pico-8 play session: hold → + tap 🅾, after a click and taps of 🅾, ❎, 🅾+❎, 🅾 in the second before t = 0

[t = 1 s] hold → ~1s, tap 🅾 ~2×
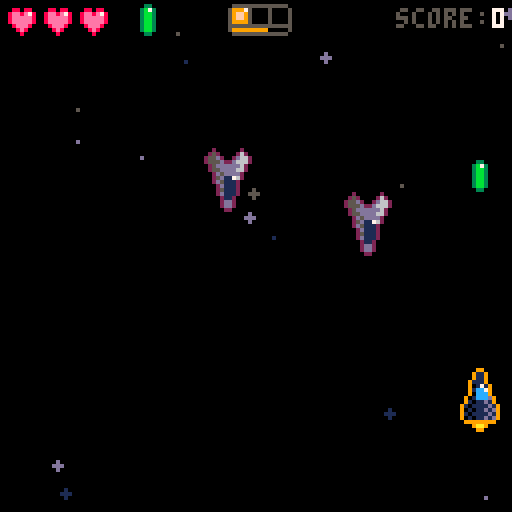
[t = 2 s] hold → ~2s, tap 🅾 ~4×
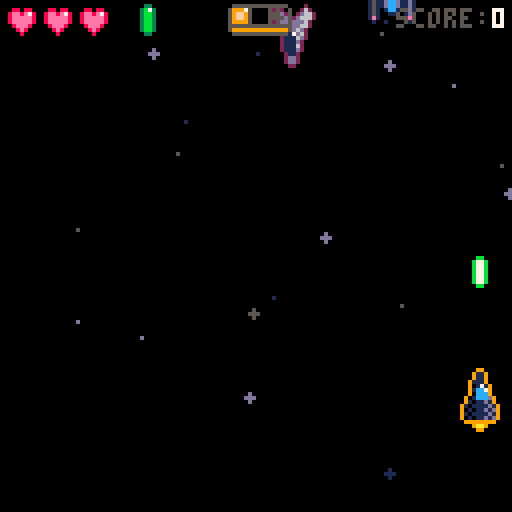
[t = 4 s] hold → ~4s, tap 🅾 ~7×
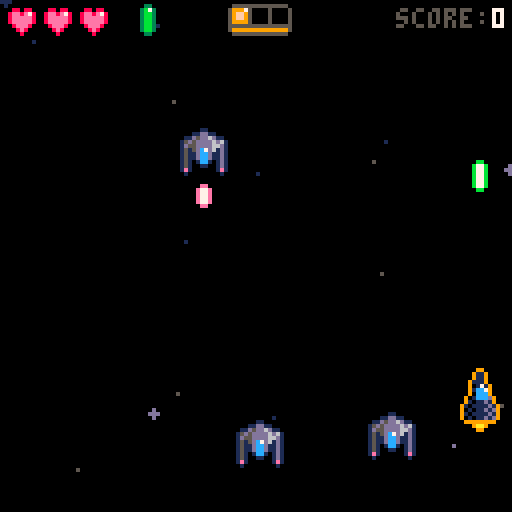
[t = 6 s] hold → ~6s, tap 🅾 ~10×
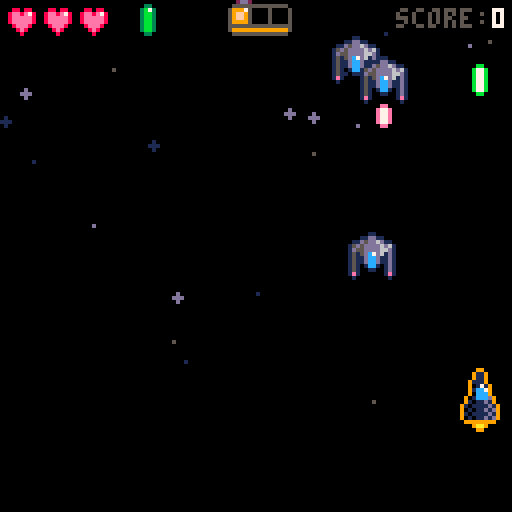
[t = 8 s] hold → ~8s, tap 🅾 ~14×
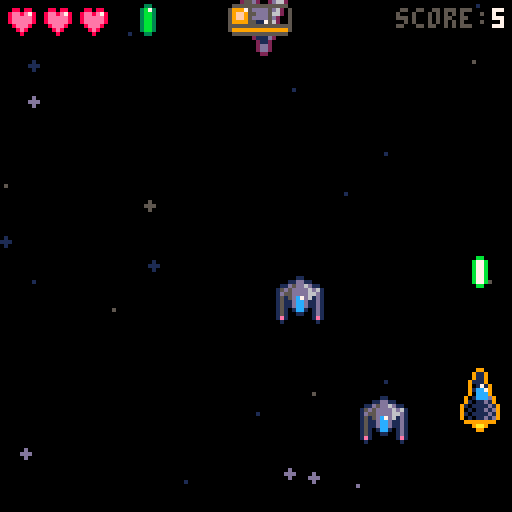

pico-8 cartridge
version 42
__lua__
-- ftf
-- by muffinman


----------------
----- INIT -----
----------------

function init_ship()
  ship = {
    x = 64,
    y = 100,
    speed = 3,

    shield = 0,

    lives = 3,
    hp = 10,
    max_hp = 10,
    energy = 3,
    max_energy = 3,

    power = 1,

    super = 2,

    fly_away_frame = -1,
    flown_away = false,

    r = 4,
    c = { x = 0, y = -1 },

    sprite = {
      still = { { 0, 1 }, { 16, 17 } },
      right = { { 2, 3 }, { 18, 19 } },
      left = { { 4, 5 }, { 20, 21 } },
    },

    x_dir = "still",
    y_dir = "up",

    animation_thrusters = {
      still = {
        still = { 32, 33 },
        up = { 34, 35 },
        down = { { { 36, 37 } }, { { 38, 39 } } }
      },
      right = {
        still = { 48, 49 },
        up = { 49, 50 },
        down = { 53, 54 }
      },
      left = {
        still = { 48, 51 },
        up = { 51, 52 },
        down = { 55, 56 }
      },
    },

    down_offsets = {
      still = { x = 0, y = -4, },
      right = { x = -4, y = -4, },
      left = { x = 4, y = -4, },
    },

    moved_to_boss_fight_position = false,

    draw = function()
      if (ship.lives == 0 or ship.hp == 0) then
        return
      end

      palt(0, false) -- make black non transparent
      palt(2, true)  -- ship transparent color
      local sprite = ship.sprite[ship.x_dir]
      multi_spr(sprite, ship.x, ship.y)
      palt()

      local thrusters = ship.animation_thrusters[ship.x_dir][ship.y_dir]
      local thrusters_offset = { x = 0, y = 10 }

      if (ship.y_dir == "down") then
        thrusters_offset = ship.down_offsets[ship.x_dir]
      end
      animate(thrusters, ship.x + thrusters_offset.x, ship.y + thrusters_offset.y, 5)

      -- hp and shield
      local won = ship.fly_away_frame > 0 or ship.flown_away == true

      if is_boss_fight_pending() == false and won == false then
        local shield_left = flr(ship.x - 2 - (ship.shield - 1) * 5 / 2)
        for i = 1, ship.shield do
          spr(221, shield_left + (i - 1) * 5, ship.y - 16)
        end

        -- hp
        draw_hp_bar(ship.hp, ship.max_hp, 95, 101)

        -- energy
        for i = 1, ship.energy do
          spr(202, 4, 116 - (i - 1) * 4)
        end
      end

      draw_col(ship)
    end
  }
end

function init_level()
  play_music()

  init_ship()

  score = 0
  added_boss_score = false

  hiscore = dget(50)
  hiscore_saved = false

  level_frame = 0

  game_over_start_frame = 0

  boss = {
    hp = 16,
    max_hp = 16,
    x = 64,
    y = -40,
    r = 40,
    c = { x = 0, y = -28 },
    moved_to_boss_fight_position = false,

    turn_start = -1,
    wind_up = 0,

    weak = 0,
    vulnerable = 0,

    sprite = {
      { 128, 129, 130, 131, 132, 133, 134, 135, 136 },
      { 144, 145, 146, 147, 148, 149, 150, 151, 152 },
      { 160, 161, 162, 163, 164, 165, 166, 167, 168 },
      { 176, 177, 178, 179, 180, 181, 182, 183, 184 }
    },
    sprite_halftone = {
      { 66,  67,  68,  69,  70,  71,  72,  73,  74 },
      { 82,  83,  84,  85,  86,  87,  88,  89,  90 },
      { 98,  99,  100, 101, 102, 103, 104, 105, 106 },
      { 114, 115, 116, 117, 118, 119, 120, 121, 122 }
    },

    move_key = "attack X2",
    move = function()
    end,

    set_next_move = function()
      if (boss.hp == boss.max_hp) then
        boss.move_key = "attack"
      else
        boss.move_key = rnd({ "attack", "heal" })
      end

      if (boss.move_key == "attack") then
        local bullets = ceil(rnd(3))
        boss.move = function(delta)
          boss_moves.attack(delta, bullets)
        end
        boss.move_key = boss.move_key .. " X" .. bullets
      else
        boss.move = boss_moves.heal
      end
    end,

    draw = function()
      if (boss.hp > 0) then
        local offset = 0
        if boss.moved_to_boss_fight_position then
          offset = flr(frame / 30) % 2

          if (ship.hp > 0) then
            -- move label
            print(boss.move_key, 64 - (#boss.move_key * 2), 1, 2)

            -- hp
            draw_hp_bar(boss.hp, boss.max_hp, 8, 12)
          end
        end

        palt(0, false) -- make black non transparent
        palt(7, true)  -- boss transparent color
        multi_spr(boss.sprite, boss.x, boss.y + offset)
        palt()

        if boss.weak > 0 then
          spr(218, boss.x + 40, boss.y + offset - 4)
          if boss.weak > 1 then
            print("X" .. boss.weak, boss.x + 50, boss.y + offset - 4, 14)
          end
        end
        if boss.vulnerable > 0 then
          spr(219, boss.x + 40, boss.y + offset - 12)
          if boss.vulnerable > 1 then
            print("X" .. boss.vulnerable, boss.x + 50, boss.y + offset - 12, 8)
          end
        end

        draw_col(boss)
      end
    end
  }

  boss_moves = {
    attack = function(delta, bullets)
      local x_positions = shuffle({ -6, 6, 0 })
      local start = 10
      -- boss move
      -- very dirty, but I was lazy to fix it

      for i = 1, bullets do
        local f = start + 12 * i - 1

        if (boss.wind_up == 0 and delta == f) then
          boss.wind_up = frame
        else
          if (f + 12) then
            spawn_enemy_bullet(boss, x_positions[i], 8)
          end
        end
      end
    end,
    heal = function(delta)
      -- delay a little bit
      if (boss.healed == true or delta < 20) then
        return;
      end

      local hp = flr(rnd(2)) + 1
      boss.hp = boss.hp + hp
      boss.healed = true
      play_sound(4)

      if (boss.hp > boss.max_hp) then
        boss.hp = boss.max_hp
      end
    end
  }

  boss.move = function(delta)
    boss_moves.attack(delta, 2)
  end

  card_sprites = {
    weak = {
      { 230, 231 },
      { 246, 247 }
    },
    bash = {
      { 232, 233 },
      { 248, 249 }
    },
    super = {
      { 234, 235 },
      { 250, 251 }
    },
    shield = {
      { 236, 237 },
      { 252, 253 }
    },
    attack = {
      { 238, 239 },
      { 254, 255 }
    },
  }

  sts = {
    turn = "player",
    selected_card = 1,
    mana = 3,
    deck = {
      "attack",
      "attack",
      "bash",
      "super",
      "attack",
      "shield",
      "shield",
      "attack",
      "attack",
      "shield",
      "weak",
      "attack",
      "shield",
      "shield",
    },
    pile = {},
    get_hand = function()
      local hand = {}
      for i = #sts.pile, #sts.pile - 4, -1 do
        if (i > 0) then
          add(hand, sts.pile[i])
          deli(sts.pile, i)
        end
      end

      -- we need to shuffle the pile again and deal the rest of the cards
      if (#hand < 5) then
        sts.pile = shuffle(sts.deck)
        for hand_index = 1, #hand do
          del(sts.pile, hand[hand_index])
        end


        for i = #sts.pile, 1, -1 do
          add(hand, sts.pile[i])
          deli(sts.pile, i)

          if (#hand == 5) then
            break
          end
        end
      end

      return hand
    end,
    hand = {},
    draw = function()
      if (is_boss_fight_pending() or ship.hp == 0) then
        return
      end

      local left = 64 - (8 * (#sts.hand - 1))

      if (sts.turn == "player") then
        for i = 1, #sts.hand do
          local card = sts.hand[i]

          if card != nil then
            local sprite = card_sprites[card]
            multi_spr(sprite, left + (i - 1) * 16, 116)
          end
        end

        local indicator_index = flr(frame / 20) % 2
        spr(198 + indicator_index, left + (sts.selected_card - 1) * 16 - 4, 100)
      end
    end,
    draw_pile = function()
      if (is_boss_fight_pending() or ship.hp == 0) then
        return
      end

      local top = 122 - #sts.pile * 4

      palt(0, false)
      palt(2, true)
      local card_sprite = { { 206, 207 }, { 222, 223 } }

      for i = 1, #sts.pile do
        multi_spr(card_sprite, 120, top + (i - 1) * 4)
      end

      palt()
    end,
  }

  sts.pile = shuffle(sts.deck);
  sts.hand = sts.get_hand();

  shot_delay = 8
  last_shot = -10 * shot_delay

  super_shot_delay = 60
  super_last_shot = -10 * super_shot_delay

  enemy_sprites = {
    {
      still = { { 6, 7 }, { 22, 23 } },
      right = { { 8, 9 }, { 24, 25 } },
      left = { { 10, 11 }, { 26, 27 } },
    },
    {
      still = { { 137, 138 }, { 153, 154 } },
      right = { { 137, 138 }, { 153, 154 } },
      left = { { 137, 138 }, { 153, 154 } },
    },
  }

  enemies = {}

  for i = 1, 5 do
    -- spawn first wave of enemies a bit further away -> from -192 to -128
    local y = rnd(64) - 192
    spawn_enemy(y)
  end

  bullet_animation = { 12, 13 }
  super_bullet_animation = { 43, 44 }
  bullets = {}

  enemy_bullet_animation = { 14, 15 }
  enemy_bullets = {}

  pickups = {}
end

function init_stars()
  stars = {}

  star_colors = { 5, 6, 13 }
  star_speeds = { 1 }

  for i = 1, 30 do
    stars[i] = {
      x = flr(rnd(128)),
      y = flr(rnd(256)) - 128,
      speed = 1,
      color = 1,
      r = rnd(2)
    }
  end
  for i = 1, 16 do
    stars[i] = {
      x = flr(rnd(128)),
      y = flr(rnd(256)) - 128,
      speed = 2,
      color = 5,
      r = rnd(2)
    }
  end
  for i = 1, 8 do
    stars[i] = {
      x = flr(rnd(128)),
      y = flr(rnd(256)) - 128,
      speed = 3,
      color = 13,
      r = rnd(2)
    }
  end
end

function init_menu()
  level = 1
  selected_setting = 1
  init_ship()
end

function _init()
  cartdata("muffinman_ftf")

  logo = {
    { 208, 209, 210, 211, 212, 213 },
    { 224, 225, 226, 227, 228, 229 },
    { 240, 241, 242, 243, 244, 245 }
  }

  -- 63 is used as a flag to determine if the game has been played before
  if (dget(63) != 1) then
    -- set default values
    dset(0, 1)  -- music on
    dset(1, 1)  -- sfx on

    dset(50, 0) -- hi score

    dset(63, 1) -- settings initialized
  end

  selected_setting = 1
  settings = {
    { key = "music", value = dget(0), },
    { key = "sfx",   value = dget(1) }
  }

  hiscore = dget(50)
  hiscore_saved = false

  debug = ""
  frame = 0
  level_frame = 0

  col_debug = false
  col_colors = { 8, 10 }

  animations = {}
  level = 1 -- home screen

  init_stars()
  init_ship()
end

-----------------
----- UTILS -----
-----------------

function get_super_progress()
  local progress = (frame - super_last_shot) / super_shot_delay
  if progress >= 1 then
    progress = 1
  end
  return progress
end

function move_to_position(x, y, obj, flag)
  if flag == nil then
    flag = "moved_to_boss_fight_position"
  end

  if obj[flag] then
    return
  end

  local direction = {
    x = x - obj.x,
    y = y - obj.y
  }

  local distance = sqrt(direction.x * direction.x + direction.y * direction.y)

  local speed = 2
  local dx = direction.x / distance * speed
  local dy = direction.y / distance * speed

  obj.x += dx
  obj.y += dy

  if (abs(obj.x - x) < 1.5 and abs(obj.y - y) < 1.5) then
    obj.x = x
    obj.y = y
    obj[flag] = true
  end
end

function is_boss_fight_pending()
  return ship.moved_to_boss_fight_position == false or boss.moved_to_boss_fight_position == false
end

-- draw multi sprite object
-- sprite - number[][] - sprite matrix representing multi sprite object
function multi_spr(sprite, x, y)
  local x_offset = #sprite[1] * 4
  local y_offset = #sprite * 4

  for d_y = 1, #sprite do
    for d_x = 1, #sprite[d_y] do
      spr(sprite[d_y][d_x], x + (d_x - 1) * 8 - x_offset, y + (d_y - 1) * 8 - y_offset)
    end
  end
end

-- x - number - x position of the sprite
-- y - number - y position of the sprite
-- frames - number[] | number[][][] - frames of the animation (single or multiple sprites per frame)
-- rate - number - rate of the animation (duration of the frame in global frames)
function animate(frames, x, y, rate)
  -- frame index
  local i = flr(frame / rate) % #frames + 1
  -- frame
  local frame = frames[i]

  if (type(frame) == "number") then
    -- single sprite
    spr(frame, x - 4, y - 4)
  else
    -- multi sprite
    multi_spr(frame, x, y)
  end
end

function collision(obj1, obj2)
  local dx = (obj1.x + obj1.c.x) - (obj2.x + obj2.c.x)
  local dy = (obj1.y + obj1.c.y) - (obj2.y + obj2.c.y)
  local dr = obj1.r + obj2.r

  -- check if objects are too far apart to collide
  if abs(dx) > dr or abs(dy) > dr then
    return false
  end

  -- avoiding sqrt calculation
  return dx * dx + dy * dy <= dr * dr
end

function draw_col(obj)
  if (col_debug) then
    local r = obj.r
    local i = flr(frame / 15) % 2 + 1
    local c = obj.c
    local x1 = obj.x + c.x - r
    local y1 = obj.y + c.y - r
    local x2 = obj.x + r + c.x - 1
    local y2 = obj.y + r + c.y - 1

    oval(x1 - 1, y1 - 1, x2 + 1, y2 + 1, 0)
    oval(x1 + 1, y1 + 1, x2 - 1, y2 - 1, 0)
    oval(x1, y1, x2, y2, col_colors[i])
  end
end

function shuffle(t)
  -- copy original table
  local temp = {}
  for i = 1, #t do
    add(temp, t[i])
  end

  -- shuffle the copy
  for i = #temp, 2, -1 do
    local j = flr(rnd(i)) + 1
    temp[i], temp[j] = temp[j], temp[i]
  end

  return temp
end

-----------------
----- SOUND -----
-----------------

function play_music()
  if (settings[1].value == 1) then
    if rnd(1) > 0.5 then
      music(0)
    else
      music(7)
    end
  end
end

function play_sound(sound_id)
  if (settings[2].value == 1) then
    sfx(sound_id)
  end
end

----------------------
----- ANIMATIONS -----
----------------------

function spawn_explosion(x, y, delay)
  add(animations, {
    delay = delay,
    start = -1,
    x = x,
    y = y,
    frames = { 45, 46, 47 },
    index = -1,
    rate = 3,
  })
end

function spawn_large_explosion(x, y, delay)
  add(animations, {
    delay = delay,
    start = -1,
    x = x,
    y = y,
    frames = {
      59,
      { { 60, 61 }, { 76, 77 } },
      { { 62, 63 }, { 78, 79 } },
    },
    index = -1,
    rate = 2,
  })
end

function spawn_explosions(x, y, x_offset, y_offset, count, delay)
  for i = 1, count do
    if rnd(1) > 0.5 then
      spawn_large_explosion(
        x + flr(rnd(x_offset) - x_offset / 2),
        y + flr(rnd(y_offset) - y_offset / 2),
        flr(rnd(delay))
      )
    else
      spawn_explosion(
        x + flr(rnd(x_offset) - x_offset / 2),
        y + flr(rnd(y_offset) - y_offset / 2),
        flr(rnd(delay))
      )
    end
  end
end

------------------------
----- GAME OBJECTS -----
------------------------

function spawn_bullet(x, y, direction, animation)
  if (y == nil) then
    y = ship.y - 8
  end

  if (direction == nil) then
    direction = { x = 0, y = 4 }
  end

  if (animation == nil) then
    animation = bullet_animation
  end

  add(bullets, {
    x = x,
    y = y,
    r = 2,
    c = { x = 0, y = -2 },
    animation = animation,
    direction = direction
  })

  play_sound(0)
end

function spawn_super_bullets(x, y)
  local bullet_positions = {
    {
      x = ship.x - 9,
      y = ship.y
    },
    {
      x = ship.x - 6,
      y = ship.y - 2
    },
    {
      x = ship.x - 3,
      y = ship.y - 4
    },
    {
      x = ship.x,
      y = ship.y - 6
    },
    {
      x = ship.x + 3,
      y = ship.y - 4
    },
    {
      x = ship.x + 6,
      y = ship.y - 2
    },
    {
      x = ship.x + 9,
      y = ship.y
    }
  }
  local bullet_directions = {
    {
      x = 4,
      y = 2
    },
    {
      x = 3,
      y = 3
    },
    {
      x = 2,
      y = 4
    },
    {
      x = 0,
      y = 4.5
    },
    {
      x = -2,
      y = 4
    },
    {
      x = -3,
      y = 3
    },
    {
      x = -4,
      y = 2
    }
  }

  for i = 1, #bullet_positions do
    local position = bullet_positions[i]
    local direction = bullet_directions[i]
    spawn_bullet(position.x, position.y, direction, super_bullet_animation)
  end
end

function spawn_enemy_bullet(e, x_offset, y_offset)
  if x_offset == nil then
    x_offset = 0
  end
  if y_offset == nil then
    y_offset = 0
  end

  local x = e.x + x_offset
  local y = e.y + y_offset
  local wind_up_delta = frame - e.wind_up

  if e.wind_up > 0 then
    if (wind_up_delta > 9) then
      -- shoot
      add(enemy_bullets, {
        x = x,
        y = y + 6,
        speed = 5,
        r = 2,
        c = { x = 0, y = 0 }
      })
      play_sound(0)
      e.wind_up = 0
    elseif (wind_up_delta > 6) then
      -- animation third frame
      spr(42, e.x - 4, e.y + 3)
    elseif (wind_up_delta > 3) then
      -- animation second frame
      spr(41, e.x - 4, e.y + 3)
    else
      -- animation first frame
      spr(40, e.x - 4, e.y + 3)
    end
  end
end

function spawn_enemy(y)
  local x = flr(rnd(112)) + 8 -- 8 - 119 (8 fee on each side)
  local type = flr(rnd(2)) + 1
  local speed = rnd(2) + 1
  local x_movement = 0

  if y == nil then
    y = flr(rnd(128)) * -1
  end

  if type == 1 then
    speed = rnd(2) + 3
    x_movement = rnd(32) + 16

    if rnd(1) > 0.5 then
      x_movement = x_movement * -1
    end
  end

  add(enemies, {
    x = x,
    y = y,
    r = 6,
    c = { x = 0, y = 0 },
    dir = "still",
    sprite = enemy_sprites[type],
    speed = speed,
    start_x = x,
    start_frame = frame,
    x_movement = x_movement,
    wind_up = 0,
  })
end

------------------
----- UPDATE -----
------------------

----- UPDATE STS

function update_boss_collisions()
  -- boss / bullets collisions
  for bi = #bullets, 1, -1 do
    local b = bullets[bi]

    if collision(b, boss) then
      boss.hp -= 1
      play_sound(1)
      deli(bullets, bi)

      if boss.vulnerable > 0 then
        boss.hp -= 1
      end

      if (boss.hp <= 0) then
        if added_boss_score == false then
          score += 50 + (ship.hp * 10)
          added_boss_score = true
        end

        add(animations, {
          start = frame,
          x = boss.x,
          y = boss.y,
          bg_color = 7,
          frames = {
            boss.sprite,
            boss.sprite_halftone,
            boss.sprite,
            boss.sprite_halftone,
            boss.sprite,
            boss.sprite_halftone,
            boss.sprite,
            boss.sprite_halftone,
            boss.sprite,
            boss.sprite_halftone,
          },
          index = -1,
          rate = 5,
        })
        spawn_explosions(boss.x, boss.y, 64, 28, 60, 60)

        ship.fly_away_frame = frame + 30
      else
        spawn_large_explosion(b.x, b.y)
      end
    end
  end

  -- ship / enemy bullets collisions
  for bi = #enemy_bullets, 1, -1 do
    local b = enemy_bullets[bi]

    if collision(b, ship) then
      local hit = 2
      if boss.weak > 0 then
        hit = 1
      end

      -- save a copy
      local ship_shield = ship.shield

      -- update the shields
      ship.shield -= hit
      if ship.shield <= 0 then
        ship.shield = 0
      end

      -- debug = debug .. "s:" .. ship_shield .. " h:" .. hit .. "\n"

      -- reduce the hit
      hit = hit - ship_shield
      if hit <= 0 then
        hit = 0
      end

      -- finally remove the hp
      ship.hp -= hit

      play_sound(1)
      deli(enemy_bullets, bi)

      if (ship.hp <= 0) then
        ship.hp = 0
        spawn_explosions(ship.x, ship.y, 12, 12, 10, 15)
      else
        spawn_explosion(b.x, b.y)
      end
    end
  end
end

function update_boss_fight()
  if (ship.flown_away) or (ship.hp <= 0) then
    update_game_over()
  elseif (#enemies == 0) then
    if is_boss_fight_pending() then
      move_to_position(64, 85, ship)
      move_to_position(64, 31, boss)
    else
      -- boss fight

      -- select card
      if btnp(0) then
        sts.selected_card = sts.selected_card - 1
        if sts.selected_card < 1 then
          sts.selected_card = 1
        end
      elseif btnp(1) then
        sts.selected_card = sts.selected_card + 1
        if sts.selected_card > #sts.hand then
          sts.selected_card = #sts.hand
        end
      end

      -- play card
      if btnp(4) then
        local card = sts.hand[sts.selected_card]

        local energy_costs = {
          attack = 1,
          shield = 1,
          super = 2,
          bash = 2,
          weak = 2
        }

        local energy_cost = energy_costs[card]

        if (energy_cost > ship.energy) then
          return
        end

        if (card == "attack") then
          spawn_bullet(ship.x)
        elseif (card == "shield") then
          ship.shield += 1
          play_sound(7)
        elseif (card == "super") then
          spawn_super_bullets()
        elseif (card == "bash") then
          add(animations, {
            start = -1,
            x = 64,
            y = 61,
            frames = {
              { { 216 }, { 216 }, { 216 }, { 216 } },
              { { 217 }, { 217 }, { 217 }, { 217 } },
              { { 216 }, { 216 }, { 216 }, { 216 } },
              { { 217 }, { 217 }, { 217 }, { 217 } },
              { { 216 }, { 216 }, { 216 }, { 216 } },
              { { 217 }, { 217 }, { 217 }, { 217 } },
              { { 216 }, { 216 }, { 216 }, { 216 } },
            },
            index = -1,
            rate = 2,
          })
          boss.vulnerable += 2
          play_sound(6)
        elseif (card == "weak") then
          add(animations, {
            start = -1,
            x = 64,
            y = 61,
            frames = {
              { { 214 }, { 214 }, { 214 }, { 214 } },
              { { 215 }, { 215 }, { 215 }, { 215 } },
              { { 214 }, { 214 }, { 214 }, { 214 } },
              { { 215 }, { 215 }, { 215 }, { 215 } },
              { { 214 }, { 214 }, { 214 }, { 214 } },
              { { 215 }, { 215 }, { 215 }, { 215 } },
              { { 214 }, { 214 }, { 214 }, { 214 } },
            },
            rate = 2,
            index = -1,
          })

          boss.weak += 2
          play_sound(5)
        end

        ship.energy -= energy_cost

        deli(sts.hand, sts.selected_card)
        if sts.selected_card > #sts.hand then
          sts.selected_card = #sts.hand
        end

        -- switch to boss turn
        if #sts.hand == 0 or ship.energy == 0 then
          sts.turn = "boss"
          sts.selected_card = 1
          boss.turn_start = frame
        end
      end

      if (ship.fly_away_frame > 0 and frame > ship.fly_away_frame and ship.flown_away == false) then
        ship.y_dir = "up"
        move_to_position(64, -32, ship, "flown_away")
      end

      update_boss_collisions()
    end

    if (sts.turn == "boss" and boss.hp > 0) then
      delta = frame - boss.turn_start

      boss.move(delta)

      -- end turn
      if delta > 60 then
        boss.turn_start = -1
        boss.healed = false

        boss.set_next_move()

        if (boss.vulnerable > 0) then
          boss.vulnerable -= 1
        end

        if (boss.weak > 0) then
          boss.weak -= 1
        end

        if (ship.hp > 0) then
          -- switch to player turn
          ship.shield = 0
          ship.energy = ship.max_energy
          sts.turn = "player"
          sts.hand = sts.get_hand()
        end
      end
    end
  end

  update_move_objects()
end

----- UPDATE SHMUP

function update_collisions()
  -- bullets / enemies collisions
  for bi = #bullets, 1, -1 do
    local b = bullets[bi]

    for ei = #enemies, 1, -1 do
      local e = enemies[ei]
      if collision(e, b) then
        b.hit = true
        deli(bullets, bi)
        deli(enemies, ei)
        spawn_large_explosion(e.x, e.y)
        spawn_enemy()
        play_sound(2)
        score += 6

        local rotation_speed = rnd(1) + 1

        local pickup_options = {
          {
            condition = ship.power < 3,
            type = "power",
            sprite = { 80, 81 },
          },
          {
            condition = ship.lives < 3,
            type = "hp",
            sprite = { 29, 30 },
          },
          {
            condition = ship.super < 3,
            type = "super",
            sprite = { 96, 97 },
          }
        }

        local p = rnd(pickup_options)

        local radius = flr(rnd(5)) + 17
        if (rnd(1) > 0.5) then
          radius = radius * -1
        end

        if (p.condition and rnd(1) > 0.8) then
          add(pickups, {
            center = { x = e.x - cos(frame * 0.01 * rotation_speed) * radius, y = e.y - sin(frame * 0.01 * rotation_speed) * radius },
            radius = radius,
            x = e.x,
            y = e.y,
            type = p.type,
            sprite = p.sprite,
            speed = 1,
            rotation_speed = rotation_speed,
            r = 5,
            c = { x = 0, y = 0 },
          })
        elseif (#sts.deck <= 17) and rnd(1) > 0.98 then
          -- user starts with 14 cards, and can add only 3 more
          local cards_options = {
            {
              type = "weak",
              sprite = { card_sprites.weak }
            },
            {
              type = "super",
              sprite = { card_sprites.super }
            },
            {
              type = "bash",
              sprite = { card_sprites.bash }
            }
          }
          local card = rnd(cards_options)

          add(pickups, {
            center = { x = e.x - cos(frame * 0.01 * rotation_speed) * radius, y = e.y - sin(frame * 0.01 * rotation_speed) * radius },
            radius = radius,
            x = e.x,
            y = e.y,
            type = card.type,
            sprite = card.sprite,
            speed = 1,
            rotation_speed = rotation_speed,
            r = 6,
            c = { x = 0, y = 0 },
          })
        end
        break
      end
    end
  end

  -- ship / enemy collisions
  for ei = #enemies, 1, -1 do
    local e = enemies[ei]

    if collision(e, ship) then
      if ship.lives > 0 then
        ship.lives -= 1
        play_sound(1)
        deli(enemies, ei)
        if (ship.lives == 0) then
          spawn_explosions(ship.x, ship.y, 12, 12, 10, 15)
        else
          spawn_explosion(e.x, e.y)
        end
      end
    end
  end

  -- ship / enemy bullets collisions
  for bi = #enemy_bullets, 1, -1 do
    local b = enemy_bullets[bi]

    if collision(b, ship) then
      if ship.lives > 0 then
        ship.lives -= 1
        play_sound(1)
        deli(enemy_bullets, bi)

        if (ship.power > 1) then
          ship.power -= 1
        end

        if (ship.lives == 0) then
          spawn_explosions(ship.x, ship.y, 12, 12, 10, 15)
        else
          spawn_explosion(b.x, b.y)
        end
      end
    end
  end

  -- ship / pickups collisions
  for pi = #pickups, 1, -1 do
    local p = pickups[pi]

    if collision(p, ship) then
      if ship.lives > 0 then
        play_sound(3)
        deli(pickups, pi)

        if p.type == "power" and ship.power < 3 then
          ship.power += 1
        elseif p.type == "hp" and ship.lives < 3 then
          ship.lives += 1
        elseif p.type == "super" and ship.super < 3 then
          ship.super += 1
        elseif p.type == "weak" or p.type == "super" or p.type == "bash" then
          add(sts.deck, p.type)
        end
      end
    end
  end
end

function update_level()
  ship.y_dir = "still"

  if (ship.lives > 0 and level == 2) then
    -- add enemy to increase difficulty every 180 frames (6 seconds)
    if (level_frame % 180 == 0) then
      spawn_enemy()
    end

    -- vertical movement
    if btn(2) == btn(3) then
    elseif btn(2) then
      -- up
      ship.y -= ship.speed
      ship.y_dir = "up"

      if (ship.y < 8) then
        ship.y = 8
      end
    elseif btn(3) then
      -- down
      ship.y += ship.speed
      ship.y_dir = "down"

      if (ship.y > 118) then
        ship.y = 118
      end
    end

    -- horizontal movement
    ship.x_dir = "still"

    if btn(0) == btn(1) then
    elseif btn(0) then
      -- left
      ship.x -= ship.speed
      ship.x_dir = "left"
      if (ship.x < 8) then
        ship.x = 8
      end
    elseif btn(1) then
      -- right
      ship.x += ship.speed
      ship.x_dir = "right"
      if (ship.x > 120) then
        ship.x = 120
      end
    end


    -- fire
    if btnp(4) or btn(4) then
      if (frame - last_shot) > shot_delay then
        last_shot = frame

        local bullet_x_positions = {
          { ship.x },
          { ship.x - 4, ship.x + 4 },
          { ship.x - 8, ship.x,    ship.x + 8 }
        }

        local positions = bullet_x_positions[ship.power]
        for i = 1, #positions do
          spawn_bullet(positions[i])
        end

        if (score > 0) then
          score -= ship.power
        end
      end
    end

    -- super
    if btnp(5) or btn(5) then
      if get_super_progress() == 1 and ship.super > 0 and level_frame > 10 then
        super_last_shot = frame

        spawn_super_bullets()

        ship.super -= 1
        if (score > 8) then
          score -= 8
        end
      end
    end
  else
    update_game_over()
  end

  update_move_objects()
  update_collisions()

  if (level_frame == 1000) and (ship.lives > 0) then
    ship.max_hp = 10 + flr(score / 80)
    ship.hp = ship.max_hp
    ship.max_energy = 3 + flr(score / 200)
    ship.energy = ship.max_energy
    level = 3
    ship.y_dir = "still"
    ship.x_dir = "still"
    ship.r = 5
    for i = 1, #enemies do
      enemies[i].speed *= 3
    end
  end
end

----- GENERAL

function update_active_menu()
  if btnp(5) or btnp(4) then
    init_level()
    level = 2
  end

  if (btnp(2)) then
    selected_setting = (selected_setting - 1) % #settings
  elseif (btnp(3)) then
    selected_setting = (selected_setting + 1) % #settings
  end

  if (selected_setting == 0) then
    selected_setting = #settings
  end

  if (btnp(0) or btnp(1)) then
    if settings[selected_setting].value == 1 then
      settings[selected_setting].value = 0
      dset(selected_setting - 1, 0)
    else
      settings[selected_setting].value = 1
      dset(selected_setting - 1, 1)
    end
  end
end

function update_game_over()
  if (game_over_start_frame == 0) then
    game_over_start_frame = frame
  end

  -- add slight delay before you can restart the level

  if (frame - game_over_start_frame > 30) then
    -- game over
    if btnp(4) then
      init_level()
      level = 2
    end
    if btnp(5) then
      init_menu()
    end
  end

  if (hiscore_saved == false and score > hiscore) then
    hiscore = score
    dset(50, hiscore)
    hiscore_saved = true
  end
end

function update_move_objects()
  -- move each bullet
  for i = #bullets, 1, -1 do
    local b = bullets[i]
    b.x = b.x - b.direction.x
    b.y = b.y - b.direction.y
    if b.y < 0 then
      del(bullets, b)
    end
  end

  for i = #enemy_bullets, 1, -1 do
    local b = enemy_bullets[i]
    b.y = b.y + b.speed
    if b.y > 132 then
      del(enemy_bullets, b)
    end
  end

  -- move each enemy
  for i = #enemies, 1, -1 do
    local delta = frame - enemies[i].start_frame
    local e = enemies[i]
    local s = sin(delta * 0.01)
    e.y = e.y + e.speed
    e.x = e.start_x + s * e.x_movement
    if (s > 0.1) then
      e.dir = "right"
    elseif (s < -0.1) then
      e.dir = "left"
    else
      e.dir = "still"
    end

    if e.speed < 3 and e.y > 0 and e.y < 20 then
      if (rnd(1) > 0.9 and e.wind_up == 0) then
        e.wind_up = frame
      end
    end

    if e.y > 140 then
      del(enemies, e)

      if (level == 2) then
        spawn_enemy()
      end
    end
  end

  -- move pickups
  for i = #pickups, 1, -1 do
    local p = pickups[i]
    p.center.y += p.speed
    p.x = p.center.x + cos(frame * 0.01 * p.rotation_speed) * p.radius
    p.y = p.center.y + sin(frame * 0.01 * p.rotation_speed) * p.radius
  end
end

----- MAIN UPDATE LOOP

function _update()
  frame = frame + 1
  level_frame = level_frame + 1

  if level == 1 then
    update_active_menu()
  elseif level == 2 then
    update_level()
  elseif level == 3 then
    update_boss_fight()
  end

  -- move each star
  for i = 1, #stars do
    stars[i].y = stars[i].y + stars[i].speed * 0.5
    if stars[i].y > 127 then
      stars[i].x = flr(rnd(128))
      stars[i].y = flr(rnd(128)) * -1
    end
  end

  -- animations
  for i = #animations, 1, -1 do
    local a = animations[i]
    local delay = a.delay or 0

    if (a.start == -1) then
      a.start = frame + delay
    end

    local delta = frame - a.start

    if (delta > 0) then
      a.index = flr(delta / a.rate) + 1

      if (a.index > #a.frames) then
        deli(animations, i)
      end
    end
  end
end

----------------
----- DRAW -----
----------------

function draw_hp_bar(hp, max_hp, top, bottom)
  local point_width = 3
  local bar_width = max_hp * point_width
  local left = 64 - bar_width / 2

  rectfill(left, top, left + bar_width, bottom, 1);

  for i = 0, max_hp - 1 do
    local x = left + 1 + i * point_width;

    if i < hp then
      rectfill(x, top + 1, x + point_width - 2, bottom - 1, 8);
      rectfill(x + point_width - 2, top + 1, x + point_width - 2, top + 1, 7)
    else
      rectfill(x, top + 1, x + point_width - 2, bottom - 1, 0);
    end
  end
end

function draw_stars()
  for i = 1, #stars do
    local y = stars[i].y
    local x = stars[i].x
    circfill(x, y, stars[i].r, stars[i].color)
  end
end

function draw_bullets()
  for i = 1, #bullets do
    local y = bullets[i].y
    local x = bullets[i].x
    animate(bullets[i].animation, x, y, 10)
    draw_col(bullets[i])
  end
end

function draw_enemy_bullets()
  for i = 1, #enemy_bullets do
    local b = enemy_bullets[i]
    local y = b.y
    local x = b.x
    animate(enemy_bullet_animation, x, y, 10)
    draw_col(b)
  end
end

function draw_enemies()
  for i = 1, #enemies do
    local e = enemies[i]
    local y = e.y
    local x = e.x
    multi_spr(e.sprite[e.dir], x, y)
    spawn_enemy_bullet(e)
    draw_col(e)
  end
end

function draw_animations()
  for i = 1, #animations do
    local a = animations[i]

    if (a.bg_color) then
      palt(0, false)         -- make black non transparent
      palt(a.bg_color, true) -- transparent color
    end

    if (a.index > 0) then
      local frame = a.frames[a.index]

      if (type(frame) == "number") then
        -- single sprite
        spr(frame, a.x - 4, a.y - 4)
      else
        -- multi sprite
        multi_spr(frame, a.x, a.y)
      end
    end

    if (a.bg_color) then
      palt() -- reset
    end
  end
end

function draw_pickups()
  for i = 1, #pickups do
    local p = pickups[i]
    animate(p.sprite, p.x, p.y, 10)
    draw_col(p)
  end
end

function draw_shmup_ui()
  draw_super_ui()

  for i = 1, 3 do
    if (i <= ship.lives) then
      spr(30, 2 + (i - 1) * 9, 2)
    else
      spr(31, 2 + (i - 1) * 9, 2)
    end
  end

  for i = 1, ship.power do
    local x = 28 + i * 5
    -- rectfill(x, 2, x + 1, 8, 11)
    spr(12, x, 1)
  end
end

function draw_score_and_game_over()
  local score_len = #tostr(score)
  print("score:", 103 - score_len * 4, 2, 5)
  print(score, 127 - score_len * 4, 2, 7)

  if (ship.lives == 0 or ship.hp == 0) then
    local msg = "game over!"
    print(msg, 64 - #msg * 2, 54, 12)

    if (game_over_start_frame > 0 and frame - game_over_start_frame > 30) then
      msg = "press 🅾️ to restart"
      print(msg, 64 - #msg * 2, 65, 5)
      msg = "or ❎ for menu"
      print(msg, 64 - #msg * 2, 72, 5)
    end

    if (hiscore_saved) then
      msg = "new hiscore!"
      print(msg, 64 - #msg * 2, 85, 7)
    end

    music(-1, 500)
    return
  end
end

function draw_menu()
  palt(0, false) -- make black non transparent
  palt(2, true)  -- ship transparent color
  multi_spr(logo, 64, 30)
  palt()

  local msg = "by muffinman"
  print(msg, 64 - #msg * 2, 44, 5)
  msg = "press ❎ or 🅾️ to start"
  print(msg, 64 - #msg * 2, 56, 12)

  msg = "hiscore: " .. hiscore
  print(msg, 64 - #msg * 2, 118, 7)

  local top = 64
  local left = 46

  for i = 1, #settings do
    local v = settings[i].value
    local key = settings[i].key
    local value = "on"
    if v == 0 then
      value = "off"
    end
    local str = key .. ": " .. value

    if selected_setting == i then
      print("*", left - 6, top + i * 7, 9)
    end
    print(str, left, top + i * 7, 7)
  end
end

function draw_splash()
  ship.y = 90
  local msg = "by muffinman"
  print(msg, 64 - #msg * 2, 54, 5)

  multi_spr({ { 62, 63 }, { 78, 79 } }, 20, 40)
  -- spr(12, 66, 55)
  -- spr(12, 60, 75)

  -- multi_spr({ { 8, 9 }, { 24, 25 } }, 40, 70)
  multi_spr({ { 137, 138 }, { 153, 154 } }, 104, 50)
  spr(14, 100, 60)

  palt(0, false) -- make black non transparent
  palt(2, true)  -- ship transparent color
  multi_spr(logo, 64, 40)
  palt()
end

function draw_super_ui()
  local super_progress = get_super_progress()
  local left = 57

  local outline = 5
  local fill = 9
  local progress_color = 9

  if (ship.super == 0) then
    progress_color = 13
  end

  line(left, 2, left, 7, outline)
  line(left + 5, 2, left + 5, 5, outline)
  line(left + 10, 2, left + 10, 5, outline)
  line(left + 15, 2, left + 15, 7, outline)

  line(left + 1, 1, left + 14, 1, outline)
  line(left + 1, 6, left + 14, 6, outline)
  line(left + 1, 8, left + 14, 8, outline)

  line(left + 1, 7, left + flr(super_progress * 14), 7, progress_color)

  for i = 0, ship.super - 1 do
    local x = left + i * 5 + 1
    rectfill(x, 2, x + 3, 5, fill)
    rectfill(x + 1, 3, x + 2, 4, 15)
    line(x + 3, 2, x + 3, 2, 7)
  end
end

function _draw()
  cls()

  draw_stars()

  if (level == 1) then
    draw_menu()
    -- draw_splash()
  else
    draw_enemies()
    draw_enemy_bullets()
    draw_bullets()
    draw_pickups()

    if (level == 3) then
      boss.draw()
      draw_score_and_game_over()

      if (ship.fly_away_frame == -1 and ship.flown_away == false) then
        sts.draw()
        sts.draw_pile()
      end

      if (ship.flown_away) then
        local msg = "congratulations!"
        print(msg, 64 - #msg * 2, 23, 9)
        msg = "and thank you for playing"
        print(msg, 64 - #msg * 2, 30, 9)
        msg = "fIGHT THE fIRE"
        print(msg, 64 - #msg * 2, 37, 12)
        msg = "an homage to old shoot em ups"
        print(msg, 64 - #msg * 2, 48, 7)
        msg = "and slay the spire"
        print(msg, 64 - #msg * 2, 55, 7)
        msg = "press 🅾️ to restart"
        print(msg, 64 - #msg * 2, 70, 5)
        msg = "or ❎ for menu"
        print(msg, 64 - #msg * 2, 77, 5)

        if (hiscore_saved) then
          msg = "new hiscore!"
          print(msg, 64 - #msg * 2, 92, 7)
        end

        music(-1, 3000)
      end
    else
      draw_shmup_ui()
      draw_score_and_game_over()
    end
    -- print(level_frame, 2, 20)
  end

  ship.draw()
  draw_animations()

  print(debug, 2, 2, 7)
end
__gfx__
22222229922222222222222992222222222222299222222200020000000020000000200000020000000020000002000000033000000bb00000088000000ee000
222222911922222222222291192222222222229119222222002520000002620000025200002620000002520000262000003b730000b77b00008e780000e77e00
2222229119222222222222911922222222222291192222220255d220022d662000255d2002d6620000255d2002d66200003bb30000b77b00008ee80000e77e00
222229011d9222222222291119222222222222911192222202555dd22dd66620002555d22d666200002555d22d666200003bb30000b77b00008ee80000e77e00
2222291c719222222222290171922222222229171d9222220025d5dddd6d620000025dddddd6200000025dddddd62000003bb30000b77b00008ee80000e77e00
222229ccc79222222222291cc7922222222229cc7192222200255dddddd66200000255dddd662000000255dddd662000003bb30000b77b0000088000000ee000
222291cccc1922222222290ccc922222222229cccd9222220002d5dddd6d200000002d5dddd2000000002dddd6d20000003bb30000b77b000000000000000000
222910c11cd192222222901cccd92222222290ccc1d9222200025dd17dd62000000025d117620000000025117d62000000033000000bb0000000000000000000
229101011d1d1922222291011d192222222291011d19222200002d111762000000002d51112000000000021116d2000000000000077077000880880008808800
2910101111d1d1922229101111d192222229101111d1922200002d1111d20000000002d111200000000002111d20000000000000788788708ee8e78080080080
290101011d1d1d92222901011d1d9222222901011d1d922200000211112000000000025111200000000002111620000000000000788888708eeeee8080000080
2910101111d1d1922229101111d192222229101111d192220000021111200000000002d111200000000002111d20000000000000788888708eeeee8080000080
290101011d1d1d92222901011d1d9222222901011d1d9222000000211200000000000021120000000000002112000000000000000788870008eee80008000800
2299999999999922222299999999222222229999999922220000002dd20000000000002dd20000000000002dd20000000000000000787000008e800000808000
2222222222222222222222222222222222222222222222220000002dd20000000000002dd20000000000002dd200000000000000000700000008000000080000
22222222222222222222222222222222222222222222222200000002200000000000000220000000000000022000000000000000000000000000000000000000
09aaaa9009aaaa9009aaaa9009aaaa90000000000000000000000000000000000000000000000000000000000000000000000000000000000000000000990000
00999900009aa90009aaaa9009aaaa900000000000000000000000000000000000000000000000000000000000099000000990000000000000fff00009000000
0000000000099000009aa90009aaaa90000000000000000000000000000000000000000000088000000ee000009f790000997900000770000ff0000090000000
000000000000000000099000009aa90000090000000090000000000000000000000ee000008ee80000e77e0009fff79009999790007777000f0000f090000009
00000000000000000000000000099000009a90000009a9000009000000009000000ee000008ee80000e77e0009ffff9009999990007777000f0000f090000009
00000000000000000000000000000000009a90000009a900009a90000009a9000000000000088000000ee000009ff90000999900000770000ff00ff090000009
00000000000000000000000000000000009a90000009a900009a90000009a90000000000000000000000000000099000000990000000000000ffff0009000090
00000000000000000000000000000000009a00000000a900009a00000000a9000000000000000000000000000000000000000000000000000000000000999900
009aa900009aa900009aa900009aa900009aa9000000000000000000000000000000000000000000000000000000000000000000000000000000000000000000
000990000009a900009aa900009a9000009aa9000000000000000000000000000000000000000000000000000077770000000000000000000000000000000000
00000000000090000009a90000090000009a90000000000000000000000000000000000000000000000000000777777000000000000000000000009999000000
000000000000000000009000000000000009000000000900000000000090000000000000000000000000000007777770000000ffff0000000000999000090000
000000000000000000000000000000000000000000009a000000090000a90000009000000000000000000000077777700000ff7777ff00000009f90000009000
000000000000000000000000000000000000000000009a0000009a0000a9000000a900000000000000000000077777700000f777007f00000009900000000000
000000000000000000000000000000000000000000009a0000009a0000a9000000a90000000000000000000000777700000f77700007f000009f900000000900
000000000000000000000000000000000000000000000a0000000a0000a0000000a00000000000000000000000000000000f77700007f000009f900000000900
000000000000000077777777777777777777777777777777717171777777777777777777777777717777777700000000000f77770077f000009f900000000900
000000000000000077777777177777777777777777777777170707077777777777777777777777771777777700000000000f77777777f000009ff90000009900
0000000000000000777777727777777777777777777777717171717177777777777777777777777171777777000000000000f777777f00000009ff9000099000
0000000000000000777777271777777777777777777777772727272717777777777777777777777707177777000000000000ff7777ff00000009fff9999f9000
000000000000000077777271777777777777777777777772727272727177777777777777777777777071777700000000000000ffff000000000099ffff990000
00000000000000007777272777777777777777777777771727272727277777777777777777777777170717770000000000000000000000000000009999000000
00000000000000007772727177777177777777777777717272727272727777777771777777777777707071770000000000000000000000000000000000000000
0000000000000000772727277777171777776777777717272727272727d777777717177777677777170707170000000000000000000000000000000000000000
007777000055550072727271777776777771717777717d7272727272727d71777776777771717777727070710000000000000000000000000000000000000000
0700007005000050172727271717171717171717172727272707072727d7d7171717171717171717170707070000000000000000000000000000000000000000
70033007500bb0057272727d7d7d7d7d7d7d7d7d7272727270717d72727d7d7d7d7d7d7d7d7d7d72727070710000000000000000000000000000000000000000
703b730750b77b0577272727d7d7d7d7d7d7d7d7272727272717170727d7d7d7d7d7d7d7d7d7d7d7272707170000000000000000000000000000000000000000
703bb30750b77b057172727d7d7d7d7d7d7d7d7d7272727271717170727d7d7d7d7d7d7d7d7d7d72727272770000000000000000000000000000000000000000
70033007500bb00577272727d7d7d7d7d7d7d7d7d72727270717171727d7d7d7d7d7d7d7d7d7d7d7272727170000000000000000000000000000000000000000
0700007005000050777272717d7d7d7d71717d7d7d727272717171707d7d7d7d7d7d717d7d7d7d71727271770000000000000000000000000000000000000000
0077770000555500771727277717d7d7176717d7d7d727272717170727d7d7d7d7d76767d7d7d717172727770000000000000000000000000000000000000000
00777700005555007772727177717d717d76717d7d727272727170727d7d7d7d7d7676767d717777727271770000000000000000000000000000000000000000
07000070050000507777272777777717d7676717d7d727272707172727d7d7d7d717676717177777172717770000000000000000000000000000000000000000
70099007500ff00577717271777777717d7671717d7d7272727170727d7d7d717776767677777777727277770000000000000000000000000000000000000000
709f790750f77f057777272777777777d7676777771727272707172727d7d7177717676717777777172717770000000000000000000000000000000000000000
709ff90750f77f0577777271777777717d76717771717272707171727d7176777776767677777777727177770000000000000000000000000000000000000000
70099007500ff005777717277777777717671777776777170717d717271717177777676777777777172777770000000000000000000000000000000000000000
07000070050000507777727177777777717177777171777171717d70777776777777717777777777727177770000000000000000000000000000000000000000
00777700005555007777771777777777777777777767777707171717177717177777777777777777771777770000000000000000000000000000000000000000
00000000000000007777777777777777777777777171777171717170777776777777777777777777777777770000000000000000000000000000000000000000
00000000000000007777777777777777777777777767777707171717177717177777777777777777777777770000000000000000000000000000000000000000
00000000000000007777777777777777777777777777777770717171777771777777777777777777777777770000000000000000000000000000000000000000
00000000000000007777777777777777777777777777777717171707777777777777777777777777777777770000000000000000000000000000000000000000
00000000000000007777777777777777777777777777777771717077777777777777777777777777777777770000000000000000000000000000000000000000
00000000000000007777777777777777777777777777777777170777777777777777777777777777777777770000000000000000000000000000000000000000
00000000000000007777777777777777777777777777777777717777777777777777777777777777777777770000000000000000000000000000000000000000
00000000000000007777777777777777777777777777777777777777777777777777777777777777777777770000000000000000000000000000000000000000
77777777177777777777777777777777711111177777777777777777777777717777777700000000000000000000000000000000000000000000000000000000
77777771177777777777777777777777100000017777777777777777777777711777777700000001100000000000000000000000000000000000000000000000
7777771217777777777777777777777111111111177777777777777777777771217777770000011dd11000000000000000000000000000000000000000000000
77777120177777777777777777777771222222221777777777777777777777710217777700011d5dd6d110000000000000000000000000000000000000000000
7777120177777777777777777777771222222222217777777777777777777777102177770015d5dddd6d61000000000000000000000000000000000000000000
777120217777777777777777777777122222222221777777777777777777777712021777001d55dddd66d1000000000000000000000000000000000000000000
771202017777717777771777777771222222222222177777777177777717777710202177001515dc7d61d1000000000000000000000000000000000000000000
71202021777716177771617777771d222222222222d17777771617777161777712020217001511dccd11d1000000000000000000000000000000000000000000
1202022177771617777161777711dd222222222222dd1177771617777161777712202021001511dccd11d1000000000000000000000000000000000000000000
102020211111111111111111112d2d222200002222d2d2111111111111111111120202010015101cc101d1000000000000000000000000000000000000000000
1202022d2dddddddddddddddd2d2d22220111d02222d2d2dddddddddddddddd2d2202021001510011001d1000000000000000000000000000000000000000000
71202222dddddddddddddddd2d2d2d222011110222d2d2d2dddddddddddddddd22220217001e10000001e1000000000000000000000000000000000000000000
7122222d2dddddddddddddddd2d2d22201111110222d2d2dddddddddddddddd2d222221700010000000010000000000000000000000000000000000000000000
71222222dddddddddddddddddd2d2d220111111022d2d2dddddddddddddddddd2222221700000000000000000000000000000000000000000000000000000000
771222211dddddddd111ddddddd2d2d2011111102d2d2ddddddd111dddddddd11222217700000000000000000000000000000000000000000000000000000000
77122221711ddddd16661ddddddd2d222011110222d2ddddddd16661ddddd1171222217700000000000000000000000000000000000000000000000000000000
7712222177711dd16d6661ddddd2d2d2220110222d2d2ddddd16d6661dd117771222217700000000000000000000000000000000000000000000000000000000
7771222177777111d666611ddddd2d222201102222d2ddddd11d6666111777771222177700000000000000000000000000000000000000000000000000000000
77712221777777716d6661711dddd2d2220110222d2dddd11716d666177777771222177700000000000000000000000000000000000000000000000000000000
7771222177777771d6666177711d2d222201102222d2d117771d6666177777771222177700000000000000000000000000000000000000000000000000000000
77771221777777716d666177716112d2201111022d2116177716d666177777771221777700000000000000000000000000000000000000000000000000000000
777712217777777716661777716171120111d1102117161777716661777777771221777700000000000000000000000000000000000000000000000000000000
7777122177777777711177777161777101111d101777161777771117777777771221777700000000000000000000000000000000000000000000000000000000
7777711777777777777777777161777101111d101777161777777777777777777117777700000000000000000000000000000000000000000000000000000000
77777777777777777777777771617771011111101777161777777777777777777777777700000000000000000000000000000000000000000000000000000000
77777777777777777777777771617771011111101777161777777777777777777777777700000000000000000000000000000000000000000000000000000000
77777777777777777777777777177777101111017777717777777777777777777777777700000000000000000000000000000000000000000000000000000000
77777777777777777777777777777777101111017777777777777777777777777777777700000000000000000000000000000000000000000000000000000000
77777777777777777777777777777777710110177777777777777777777777777777777700000000000000000000000000000000000000000000000000000000
77777777777777777777777777777777771001777777777777777777777777777777777700000000000000000000000000000000000000000000000000000000
77777777777777777777777777777777777117777777777777777777777777777777777700000000000000000000000000000000000000000000000000000000
77777777777777777777777777777777777777777777777777777777777777777777777700000000000000000000000000000000000000000000000000000000
00000000000000000000000000000000000000000000000000000000000000000000000000000000111111110000000000000000000000002222222222222222
000000000000000000000000000000000000000000000000000000000000000000000000000000001ccccc710000000000000000000000002222222222222222
000000000000000000000000000000000000000000000000000000000000000000000000000000001cccccc10000000000000000000000002222222222222222
000000000000000000000000000000000000000000000000000000000000000000000000000000001cccccc10000000000000000000000002222255555555522
0000000000000000000000000000000000000000000000000dddddd0077777700000000000000000111111110000000000000000000000002222501111111152
00000000000000000000000000000000000000000000000000dddd00007777000000000000000000000000000000000000000000000000002222510111111152
000000000000000000000000000000000000000000000000000dd000000770000000000000000000000000000000000000000000000000002222501011111152
00000000000000000000000000000000000000000000000000000000000000000000000000000000000000000000000000000000000000002222510101111152
0999999999999990999999999999999099999999999999000000e0000007000000888800000ee000000000000808000000000000cccc00002222501010111152
900000000000000900000000000000090000000000000090000e0000000070000008800000e88e00000700008808800000000000c17c00002222510101011152
9011111111111109011111111111110901111111111110900000e0000007000000888800000ee000e07007008808800000000000c11c00002222501010101152
090110000000110901100001000011090110000000110900000e0000000070000008800000e88e000e00007008080000000000000cc000002222510101010152
0090109999990109010999010999010901099999901090000000e0000007000000888800000ee000e0e000000080000000000000000000002222501010101052
009010900000900900900901090090090090000090109000000e0000000070000008800000e88e00000000000000000000000000000000002222510101010152
0090109000000990990009010900099099000000901090000000e0000007000000888800000ee000000000000000000000000000000000002222501010101052
009010900000000000000901090000000000000090109000000e0000000070000008800000e88e00000000000000000000000000000000002222255555555522
009010900000000000000901090000000000000090109000000eeeeeeeeee00000088888888880000009999999999000000cccccccccc000000bbbbbbbbbb000
00901099999000000000090109000000000099999010900000e0000000000e000080000000000800009000000000090000c0000000000c0000b0000000000b00
00901000000900000000090109000000000900000010900000e0000000000e000080000000000800009000000000090000c0000000000c0000b0000000000b00
00901111110900000000090109000000000901111110900000e0000007000e000080088008800800009000000000090000c00cccccc00c0000b0000330000b00
00901000110900000000090109000000000901100010900000e0000077000e000080888808880800009000099000090000c0c111117c0c0000b0003b73000b00
00901099010900000000090109000000000901099010900000e00e0770000e000080888808880800009000099000090000c0c111117c0c0000b0003bb3000b00
00901090900900000000090109000000000900909010900000e000e700700e000080888088880800009000000000090000c0c111111c0c0000b0003bb3000b00
00901090099000000000090109000000000099009010900000e000ee00770e000080088088800800009009900990090000c0c111111c0c0000b0003bb3000b00
00901090000000000000090109000000000000009010900000e00ee0e0070e000080008088000800009009900990090000c0c111111c0c0000b0003bb3000b00
00901090000000000000090109000000000000009010900000e0ee0000000e000080000080000800009000000000090000c00c1111c00c0000b0003bb3000b00
00901090000000000000090109000000000000009010900000e0000000000e000080000000000800009000000000090000c000cccc000c0000b0000330000b00
00901090000000000000090109000000000000009010900000e0000000000e000080000000000800009000000000090000c0000000000c0000b0000000000b00
090010090000000000009011109000000000000900100900000eeeeeeeeee00000088888888880000009999999999000000cccccccccc000000bbbbbbbbbb000
90111110900000000009011111090000000000901111109000000000000000000000000000000000000000000000000000000000000000000000000000000000
9000000090000000000900000009000000000090000000900000eee00eee000000008880088800000000999009990000000000cccc000000000000bbbb000000
0999999900000000000099999990000000000009999999000000eee00eee000000008880088800000000999009990000000000cccc000000000000bbbb000000
